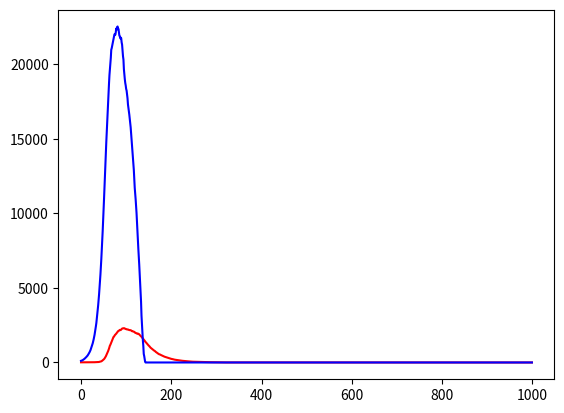

This figure's Python source:

from collections import defaultdict
import numpy as np
import matplotlib.pyplot as plt

size = 40
proba_predator_death = 0.03
proba_predator_reproduction = 0.4
proba_predator_kill = 1
proba_prey_reproduction = 0.1

# Util functions

def occurs(proba):
	return np.random.sample() <= proba

def move(i, j):
	moves = [(-1, 0), (1, 0), (0, -1), (0, 1)]
	candidates = [(di, dj) for di, dj in moves if 0 <= i + di < size and 0 <= j + dj < size]
	di, dj = candidates[np.random.randint(len(candidates))]
	return i + di, j + dj

# Core functions

class Gaia:
	def __init__(self):
		self.predators = []
		self.preys = []
		self.pos_preys = defaultdict(list)
		self.pos_predators = defaultdict(list)

		n_init_predator = 10
		for _ in range(n_init_predator):
			i, j = np.random.randint(size), np.random.randint(size)
			self.predators.append((i, j))
		n_init_prey = 100
		for _ in range(n_init_prey):
			i, j = np.random.randint(size), np.random.randint(size)
			self.preys.append((i, j))

	def update_pos_predators(self):
		self.pos_predators.clear()
		for i_predator, (i, j) in enumerate(self.predators):
			self.pos_predators[(i, j)].append(i_predator)

	def update_pos_preys(self):
		self.pos_preys.clear()
		for i_prey, (i, j) in enumerate(self.preys):
			self.pos_preys[(i, j)].append(i_prey)

	def update_predators(self):
		new_predators = []
		for i, j in self.predators:
			if not occurs(proba_predator_death):
				new_predators.append(move(i, j))
		self.predators = new_predators
		self.update_pos_predators()

	def update_preys(self):
		new_preys = []
		for i, j in self.preys:
			if occurs(proba_prey_reproduction) and not (i, j) in self.pos_predators:
				new_preys.append((i, j))
			new_preys.append((move(i, j)))
		self.preys = new_preys
		self.update_pos_preys()

	def hunt(self):
		killed_preys = set()
		new_born_predators = []
		for i, j in self.predators:
			if (i, j) in self.pos_preys:
				feed = False
				for i_prey in self.pos_preys[(i, j)]:
					if occurs(proba_predator_kill):
						killed_preys.add(i_prey)
						feed = True
				if feed and occurs(proba_predator_reproduction):
					new_born_predators.append((i, j))
		self.predators += new_born_predators
		self.preys = [(i, j) for i_prey, (i, j) in enumerate(self.preys) if not i_prey in killed_preys]
		self.update_pos_predators()
		self.update_pos_preys()

	def plot(self):
		for i, j in self.predators:
			plt.scatter(i, j, c='r')
		for i, j in self.preys:
			plt.scatter(i, j, c='b')
		plt.show()

	def step(self):
		self.update_predators()
		self.update_preys()
		self.hunt()
		return len(self.predators), len(self.preys)

n_step = 1000
T = np.arange(n_step)
N_predators = np.zeros(n_step)
N_preys = np.zeros(n_step)
world = Gaia()
try:
	for t in T:
		N_predators[t], N_preys[t] = world.step()
		print(N_predators[t], N_preys[t])
except KeyboardInterrupt:
	pass
plt.plot(T, N_predators, c='r')
plt.plot(T, N_preys, c='b')
plt.show()
